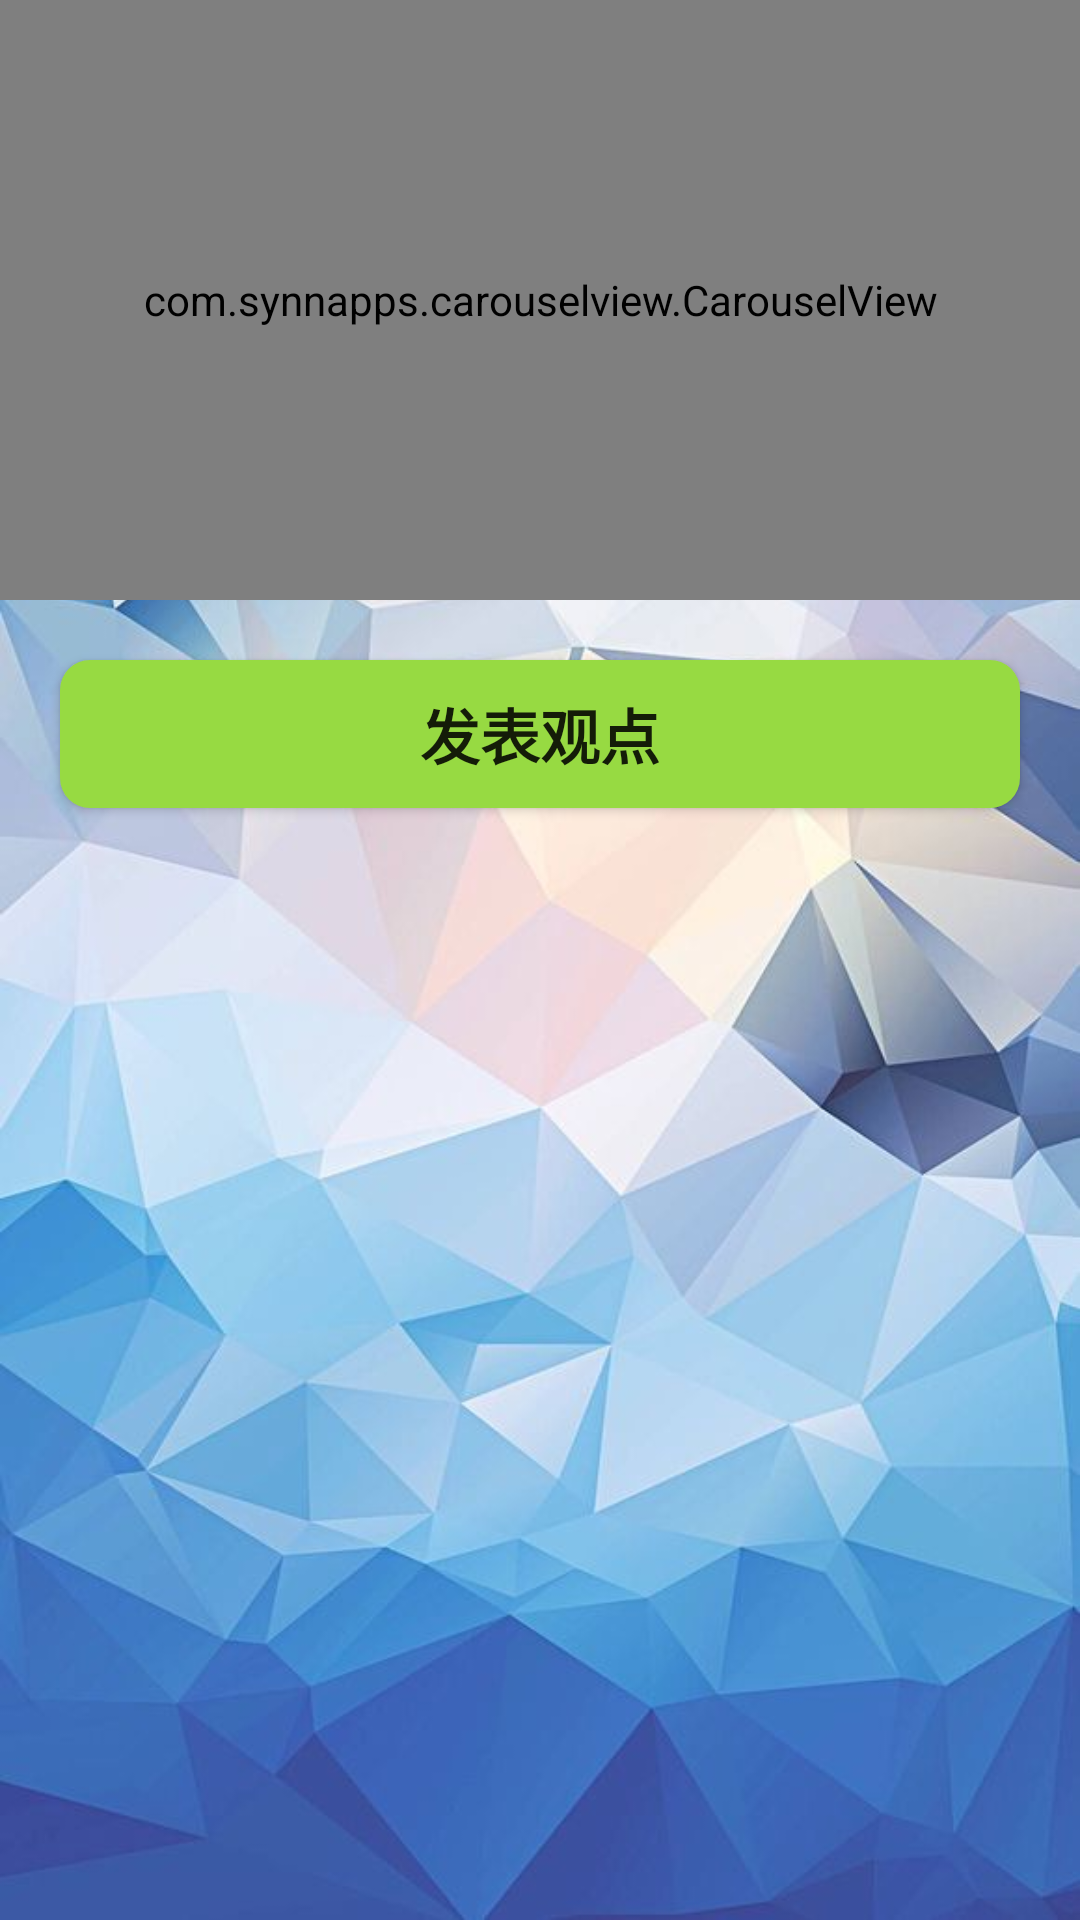

Produce the Android XML layout that renders to this screen, including the resource entries it uses.
<!-- AndroidManifest.xml: application theme Theme.UserProfile23_1 -->
<!-- res/layout/fragment_home.xml -->
<?xml version="1.0" encoding="utf-8"?>
<RelativeLayout xmlns:android="http://schemas.android.com/apk/res/android"
    xmlns:tools="http://schemas.android.com/tools"
    xmlns:app="http://schemas.android.com/apk/res-auto"
    android:layout_width="match_parent"
    android:layout_height="match_parent"
    android:background="@drawable/bk">

    <com.synnapps.carouselview.CarouselView
        android:id="@+id/carouselView"
        android:layout_width="match_parent"
        android:layout_height="200dp"
        app:fillColor="#FFFFFFFF"
        app:pageColor="#00000000"
        app:radius="6dp"
        app:slideInterval="1000"
        app:strokeColor="#FF777777"
        app:strokeWidth="1dp" />

    <Button
        android:id="@+id/btn_add"
        android:layout_width="match_parent"
        android:layout_height="wrap_content"
        android:layout_below="@id/carouselView"
        android:layout_margin="20dp"
        android:layout_centerHorizontal="true"
        android:background="@drawable/button_shape"
        android:text="发表观点"
        android:textSize="20dp"
        android:textStyle="bold"/>

    <ListView
        android:id="@+id/lv"
        android:layout_width="wrap_content"
        android:layout_height="wrap_content"
        android:layout_below="@id/btn_add"
        android:layout_marginBottom="70dp"/>

</RelativeLayout>
<!-- resources referenced by this layout -->
<resources>
  <!-- drawable bk: jpg bitmap (drawable, 47696 bytes) -->
  <!-- drawable button_shape (drawable) -->
  <?xml version="1.0" encoding="utf-8"?>
  <shape
      xmlns:android="http://schemas.android.com/apk/res/android"
      android:shape="rectangle">
      
      <solid android:color= "#97DA42" />
      
      
      <corners
          android:radius="10dip" />
      **设置文字padding**
      
      <padding
          android:left="10dp"
          android:top="10dp"
          android:right="10dp"
          android:bottom="10dp"
          />
  </shape>
  <style name="Theme.UserProfile23_1" parent="Theme.MaterialComponents.DayNight.DarkActionBar">
          
          <item name="colorPrimary">@color/colorPrimary</item>
          <item name="colorPrimaryVariant">@color/colorPrimaryDark</item>
          <item name="colorOnPrimary">@color/white</item>
          
          <item name="colorSecondary">@color/teal_200</item>
          <item name="colorSecondaryVariant">@color/teal_700</item>
          <item name="colorOnSecondary">@color/black</item>
          
          <item name="android:statusBarColor" tools:targetApi="l">?attr/colorPrimaryVariant</item>
          
      </style>
  <color name="colorPrimary">@color/green_500</color>
  <color name="colorPrimaryDark">@color/green_700</color>
  <color name="white">#FFFFFFFF</color>
  <color name="teal_200">#FF03DAC5</color>
  <color name="teal_700">#FF018786</color>
  <color name="black">#FF000000</color>
  <color name="green_500">#8BC34A</color>
  <color name="green_700">#689F38</color>
</resources>
